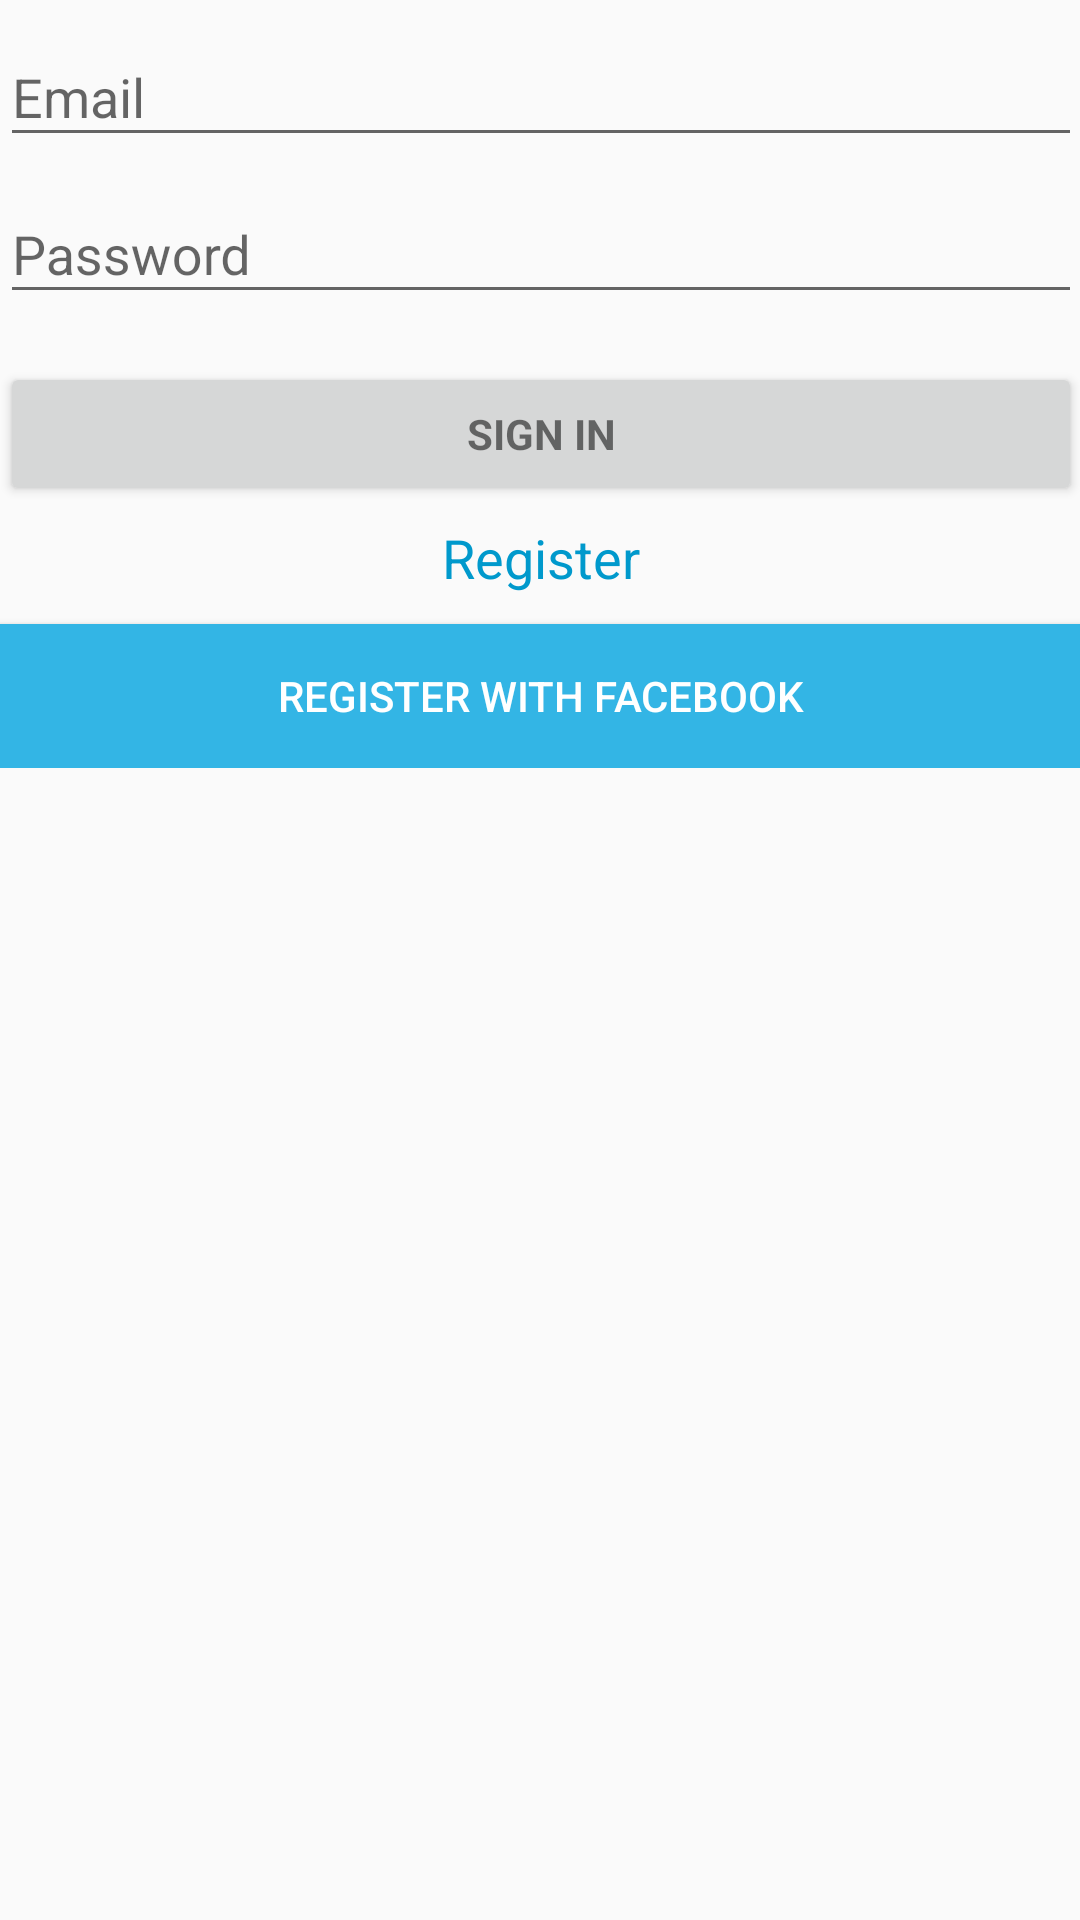

The Android layout XML behind this screen, and the referenced resources:
<!-- AndroidManifest.xml: activity theme AppTheme.NoActionBar -->
<!-- res/layout/activity_login.xml -->
<RelativeLayout xmlns:android="http://schemas.android.com/apk/res/android"
    xmlns:tools="http://schemas.android.com/tools"
    android:layout_width="match_parent"
    android:layout_height="match_parent"
    android:gravity="center_horizontal"
    android:orientation="vertical"
    tools:context=".LoginActivity">

    

    <ScrollView
        android:id="@+id/login_form"
        android:layout_width="match_parent"
        android:layout_height="match_parent"
        android:fillViewport="false"
        android:paddingLeft="@dimen/activity_horizontal_margin"
        android:paddingRight="@dimen/activity_horizontal_margin"
        android:paddingTop="@dimen/activity_vertical_margin"
        android:paddingBottom="@dimen/activity_vertical_margin">

        <LinearLayout
            android:id="@+id/email_login_form"
            android:layout_width="match_parent"
            android:layout_height="wrap_content"
            android:orientation="vertical">

            <android.support.design.widget.TextInputLayout
                android:layout_width="match_parent"
                android:layout_height="wrap_content">

                <AutoCompleteTextView
                    android:id="@+id/email"
                    android:layout_width="match_parent"
                    android:layout_height="wrap_content"
                    android:hint="@string/prompt_email"
                    android:inputType="textEmailAddress"
                    android:maxLines="1"
                    android:singleLine="true" />

            </android.support.design.widget.TextInputLayout>

            <android.support.design.widget.TextInputLayout
                android:layout_width="match_parent"
                android:layout_height="wrap_content">

                <EditText
                    android:id="@+id/password"
                    android:layout_width="match_parent"
                    android:layout_height="wrap_content"
                    android:hint="@string/prompt_password"
                    android:imeActionId="@+id/login"
                    android:imeActionLabel="@string/action_sign_in_short"
                    android:imeOptions="actionUnspecified"
                    android:inputType="textPassword"
                    android:maxLines="1"
                    android:singleLine="true" />

            </android.support.design.widget.TextInputLayout>

            <Button
                android:id="@+id/sign_in_button"
                style="?android:textAppearanceSmall"
                android:layout_width="match_parent"
                android:layout_height="wrap_content"
                android:layout_marginTop="16dp"
                android:text="@string/action_sign_in"
                android:textStyle="bold" />

            <TextView
                android:layout_width="wrap_content"
                android:layout_height="wrap_content"
                android:textAppearance="?android:attr/textAppearanceMedium"
                android:text="Register"
                android:id="@+id/link_register"
                android:layout_gravity="center_horizontal"
                android:paddingTop="5dp"
                android:clickable="true"
                android:contextClickable="false"
                android:textColor="@android:color/holo_blue_dark"
                android:textColorLink="@android:color/holo_blue_dark"
                android:paddingBottom="10dp" />

            <Button
                android:layout_width="match_parent"
                android:layout_height="wrap_content"
                android:text="Register with Facebook"
                android:id="@+id/button"
                android:layout_gravity="center_horizontal"
                android:background="@android:color/holo_blue_light"
                android:textColor="@android:color/white" />

        </LinearLayout>
    </ScrollView>
    <android.support.design.widget.CoordinatorLayout
        android:layout_width="match_parent"
        android:layout_height="48dp"
        android:layout_alignParentBottom="true"
        android:layout_centerHorizontal="true"
        android:id="@+id/snackbarPosition">
    </android.support.design.widget.CoordinatorLayout>

</RelativeLayout>
<!-- resources referenced by this layout -->
<resources>
  <string name="action_sign_in">Sign in</string>
  <string name="action_sign_in_short">Sign in</string>
  <string name="prompt_email">Email</string>
  <string name="prompt_password">Password</string>
  <style name="AppTheme.NoActionBar">
          <item name="windowActionBar">false</item>
          <item name="windowNoTitle">true</item>
      </style>
</resources>
